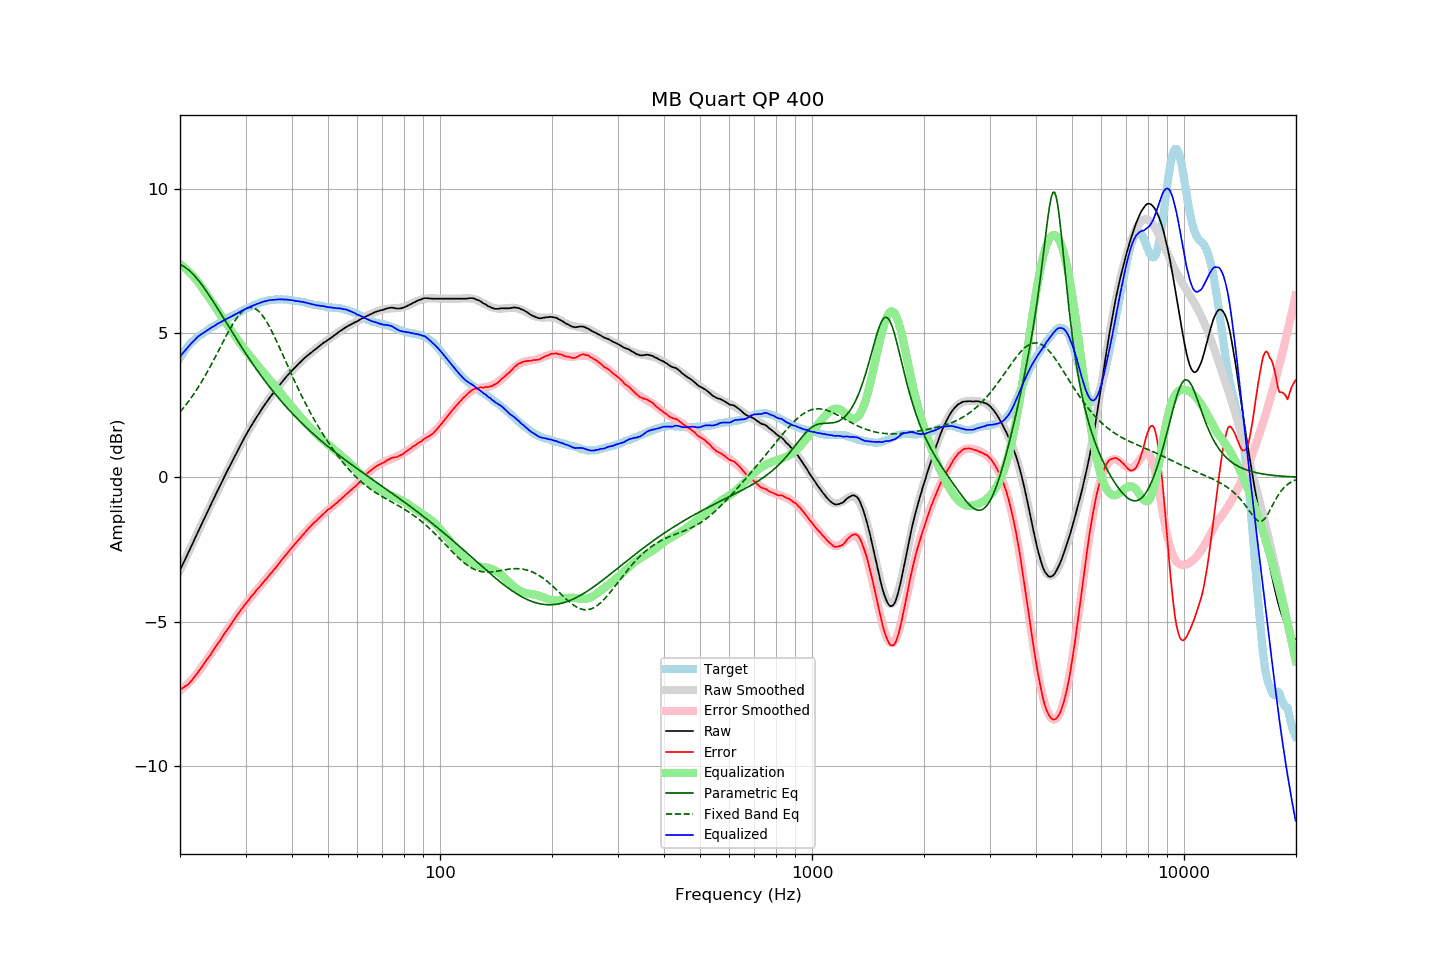

Values plotted in this chart, from the file beside it:
frequency, raw, error, smoothed, error_smoothed, equalization, parametric_eq, fixed_band_eq, equalized_raw, equalized_smoothed, target
20.00, -3.22, -7.35, -3.22, -7.39, 7.39, 7.37, 2.26, 4.17, 4.16, 4.14
20.20, -3.10, -7.32, -3.10, -7.34, 7.34, 7.35, 2.32, 4.25, 4.24, 4.23
20.40, -2.99, -7.29, -2.99, -7.30, 7.30, 7.32, 2.39, 4.31, 4.31, 4.31
20.61, -2.87, -7.24, -2.87, -7.25, 7.25, 7.28, 2.46, 4.38, 4.38, 4.37
20.81, -2.76, -7.22, -2.75, -7.20, 7.20, 7.24, 2.53, 4.44, 4.45, 4.46
21.02, -2.64, -7.18, -2.63, -7.15, 7.15, 7.20, 2.60, 4.51, 4.52, 4.54
21.23, -2.52, -7.12, -2.51, -7.09, 7.09, 7.15, 2.68, 4.57, 4.58, 4.60
21.44, -2.40, -7.06, -2.39, -7.03, 7.03, 7.10, 2.75, 4.64, 4.64, 4.66
21.66, -2.28, -6.99, -2.28, -6.97, 6.97, 7.04, 2.83, 4.69, 4.70, 4.71
21.87, -2.16, -6.92, -2.16, -6.91, 6.91, 6.98, 2.92, 4.75, 4.75, 4.76
22.09, -2.04, -6.85, -2.04, -6.84, 6.84, 6.92, 3.00, 4.81, 4.81, 4.81
22.31, -1.92, -6.78, -1.92, -6.78, 6.78, 6.85, 3.09, 4.86, 4.86, 4.86
22.54, -1.80, -6.70, -1.80, -6.70, 6.70, 6.78, 3.17, 4.90, 4.90, 4.90
22.76, -1.68, -6.62, -1.68, -6.62, 6.62, 6.71, 3.26, 4.95, 4.94, 4.94
22.99, -1.57, -6.54, -1.56, -6.54, 6.54, 6.63, 3.36, 4.98, 4.98, 4.97
23.22, -1.45, -6.46, -1.44, -6.46, 6.46, 6.56, 3.45, 5.02, 5.02, 5.01
23.45, -1.33, -6.37, -1.33, -6.38, 6.38, 6.48, 3.55, 5.06, 5.06, 5.05
23.69, -1.21, -6.29, -1.21, -6.30, 6.30, 6.40, 3.65, 5.09, 5.09, 5.09
23.92, -1.10, -6.22, -1.09, -6.22, 6.22, 6.31, 3.75, 5.12, 5.13, 5.13
24.16, -0.98, -6.15, -0.98, -6.14, 6.14, 6.23, 3.85, 5.16, 5.16, 5.17
24.40, -0.86, -6.06, -0.86, -6.06, 6.06, 6.14, 3.96, 5.20, 5.20, 5.20
24.65, -0.75, -5.98, -0.74, -5.97, 5.97, 6.06, 4.06, 5.23, 5.23, 5.23
24.89, -0.63, -5.89, -0.63, -5.89, 5.89, 5.97, 4.17, 5.27, 5.26, 5.26
25.14, -0.51, -5.81, -0.51, -5.81, 5.81, 5.88, 4.28, 5.30, 5.30, 5.30
25.39, -0.40, -5.73, -0.40, -5.73, 5.73, 5.79, 4.38, 5.33, 5.33, 5.33
25.65, -0.29, -5.66, -0.28, -5.65, 5.65, 5.70, 4.49, 5.36, 5.36, 5.37
25.91, -0.17, -5.56, -0.17, -5.56, 5.56, 5.61, 4.60, 5.39, 5.39, 5.39
26.16, -0.06, -5.47, -0.06, -5.48, 5.48, 5.52, 4.71, 5.42, 5.43, 5.42
26.43, 0.06, -5.39, 0.06, -5.40, 5.40, 5.43, 4.82, 5.46, 5.45, 5.45
26.69, 0.17, -5.31, 0.17, -5.31, 5.31, 5.34, 4.92, 5.49, 5.48, 5.48
26.96, 0.28, -5.23, 0.28, -5.23, 5.23, 5.25, 5.02, 5.51, 5.51, 5.51
27.23, 0.39, -5.16, 0.39, -5.15, 5.15, 5.16, 5.13, 5.54, 5.54, 5.55
27.50, 0.50, -5.08, 0.51, -5.07, 5.07, 5.07, 5.22, 5.57, 5.57, 5.58
27.77, 0.61, -4.98, 0.61, -4.99, 4.99, 4.98, 5.32, 5.60, 5.60, 5.60
28.05, 0.72, -4.91, 0.72, -4.91, 4.91, 4.89, 5.40, 5.63, 5.63, 5.64
28.33, 0.83, -4.82, 0.83, -4.83, 4.83, 4.80, 5.49, 5.66, 5.66, 5.65
28.62, 0.94, -4.74, 0.94, -4.75, 4.75, 4.71, 5.57, 5.69, 5.69, 5.68
28.90, 1.04, -4.68, 1.05, -4.67, 4.67, 4.62, 5.64, 5.72, 5.72, 5.72
29.19, 1.15, -4.59, 1.15, -4.60, 4.60, 4.53, 5.70, 5.75, 5.75, 5.74
29.48, 1.26, -4.52, 1.26, -4.52, 4.52, 4.45, 5.75, 5.78, 5.78, 5.79
29.78, 1.36, -4.44, 1.36, -4.45, 4.45, 4.36, 5.80, 5.81, 5.80, 5.81
30.08, 1.46, -4.37, 1.46, -4.37, 4.37, 4.28, 5.83, 5.83, 5.83, 5.83
30.38, 1.56, -4.30, 1.56, -4.30, 4.30, 4.19, 5.86, 5.86, 5.86, 5.86
30.68, 1.65, -4.24, 1.65, -4.23, 4.23, 4.11, 5.87, 5.88, 5.88, 5.89
30.99, 1.75, -4.16, 1.75, -4.16, 4.16, 4.03, 5.88, 5.91, 5.91, 5.91
31.30, 1.84, -4.09, 1.84, -4.09, 4.09, 3.94, 5.87, 5.94, 5.94, 5.93
31.61, 1.93, -4.03, 1.93, -4.03, 4.03, 3.86, 5.86, 5.96, 5.96, 5.96
31.93, 2.02, -3.96, 2.02, -3.96, 3.96, 3.78, 5.83, 5.98, 5.98, 5.98
32.24, 2.11, -3.88, 2.11, -3.89, 3.89, 3.70, 5.79, 6.01, 6.01, 6.00
32.57, 2.19, -3.83, 2.20, -3.83, 3.83, 3.63, 5.75, 6.02, 6.03, 6.02
32.89, 2.28, -3.77, 2.28, -3.76, 3.76, 3.55, 5.69, 6.04, 6.05, 6.05
33.22, 2.37, -3.70, 2.37, -3.70, 3.70, 3.47, 5.62, 6.07, 6.06, 6.07
33.55, 2.45, -3.63, 2.45, -3.63, 3.63, 3.40, 5.55, 6.08, 6.08, 6.09
33.89, 2.53, -3.56, 2.53, -3.57, 3.57, 3.32, 5.46, 6.10, 6.10, 6.09
34.23, 2.61, -3.51, 2.61, -3.50, 3.50, 3.25, 5.37, 6.11, 6.11, 6.12
34.57, 2.69, -3.43, 2.69, -3.43, 3.43, 3.18, 5.28, 6.13, 6.12, 6.12
34.92, 2.77, -3.36, 2.77, -3.37, 3.37, 3.10, 5.18, 6.14, 6.13, 6.13
35.27, 2.84, -3.31, 2.84, -3.30, 3.30, 3.03, 5.07, 6.14, 6.14, 6.15
35.62, 2.91, -3.23, 2.92, -3.23, 3.23, 2.96, 4.96, 6.14, 6.15, 6.14
35.97, 2.98, -3.17, 2.99, -3.16, 3.16, 2.90, 4.84, 6.15, 6.15, 6.15
... 635 more rows
